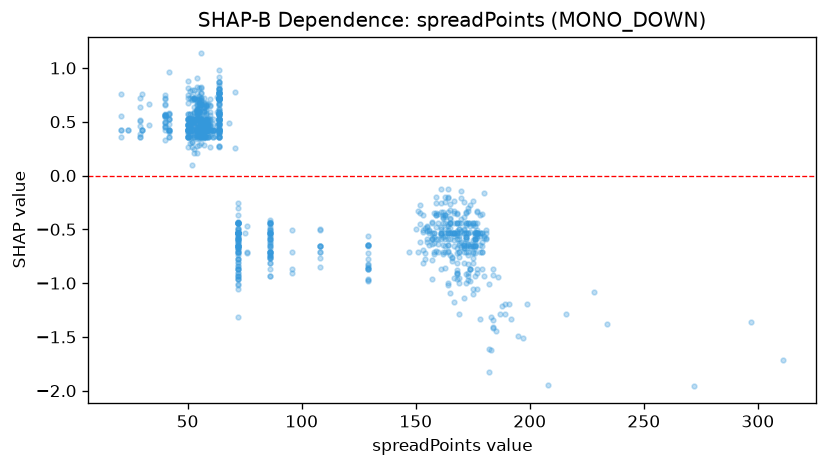

Data behind this chart, as committed beside it:
feature_value, shap_value
163.0, -0.3887
155.0, -0.4648
167.0, -0.3281
159.0, -0.3675
168.0, -0.5554
154.0, -0.4916
163.0, -0.3665
153.0, -0.3665
161.0, -0.5554
165.0, -0.5302
159.0, -0.3688
160.0, -0.3607
155.0, -0.4792
161.0, -0.4792
161.0, -0.2567
159.0, -0.4764
157.0, -0.4349
158.0, -0.3437
164.0, -0.3433
168.0, -0.3604
162.0, -0.3664
163.0, -0.2034
159.0, -0.2034
164.0, -0.2043
152.0, -0.3471
159.0, -0.3484
164.0, -0.5105
162.0, -0.5683
158.0, -0.5679
172.0, -0.7105
160.0, -0.632
157.0, -0.5941
151.0, -0.3344
157.0, -0.5772
156.0, -0.5153
147.0, -0.7129
158.0, -0.7129
157.0, -0.9655
163.0, -0.4972
162.0, -0.3906
164.0, -0.7129
162.0, -0.734
159.0, -0.6984
165.0, -0.4866
152.0, -0.6218
161.0, -0.1215
162.0, -0.3811
165.0, -0.2646
160.0, -0.707
175.0, -0.234
164.0, -0.536
167.0, -0.536
199.0, -1.192
156.0, -0.536
165.0, -0.536
161.0, -0.5913
158.0, -0.536
164.0, -0.6442
165.0, -0.4449
167.0, -0.4449
... 1,003 more rows
